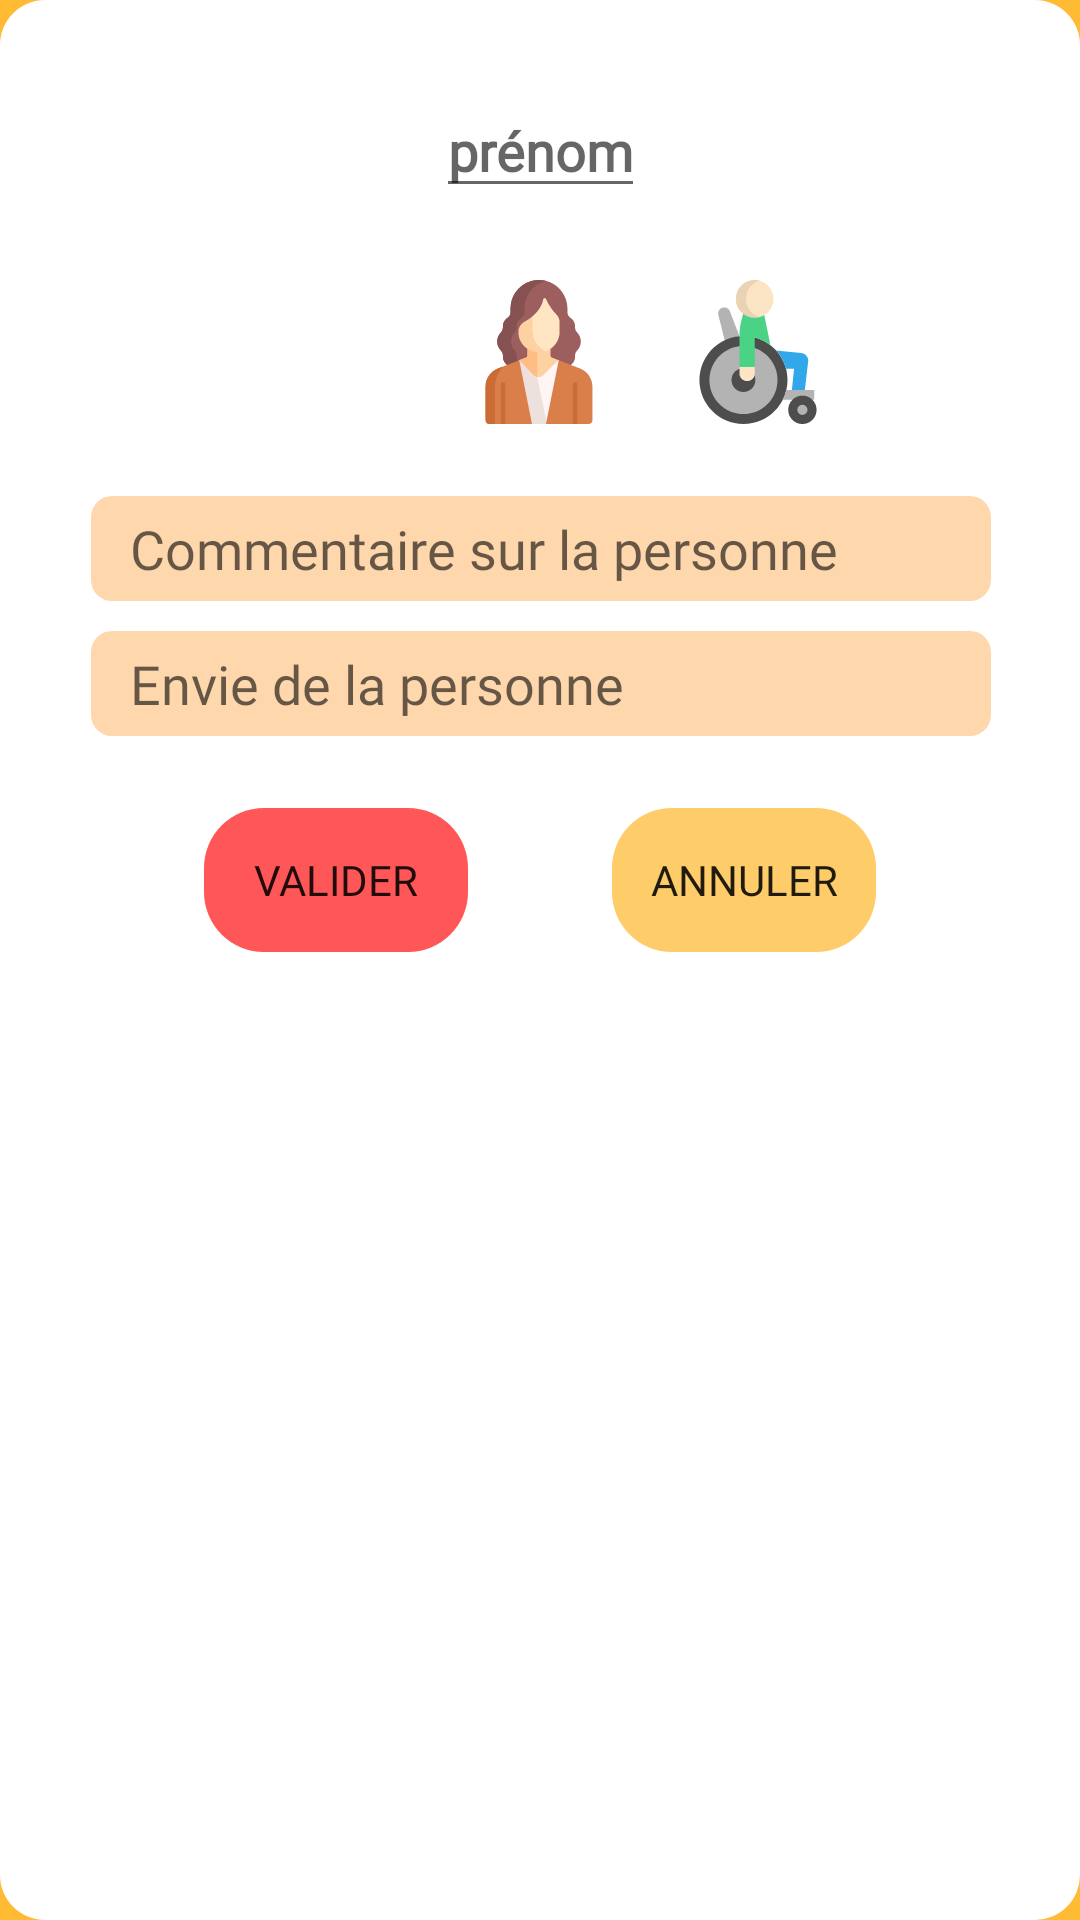

Layout XML and referenced resources for this Android screen:
<!-- AndroidManifest.xml: application theme Theme.Test4 -->
<!-- res/layout/addmarker_layout.xml -->
<?xml version="1.0" encoding="utf-8"?>
<androidx.constraintlayout.widget.ConstraintLayout xmlns:app="http://schemas.android.com/apk/res-auto"
    xmlns:tools="http://schemas.android.com/tools"
    android:layout_width="match_parent"
    android:layout_height="match_parent"
    android:orientation="vertical"
    xmlns:android="http://schemas.android.com/apk/res/android"
    tools:context="pas.tout.seul.map"
    android:background="@drawable/marker"
    android:padding="20dp" >

    <EditText
        android:id="@+id/editText2"
        android:layout_width="wrap_content"
        android:layout_height="wrap_content"
        android:layout_marginTop="8dp"
        android:fontFamily="@font/montserrat"
        android:hint="@string/prénom"
        android:textStyle="bold"
        app:layout_constraintEnd_toEndOf="parent"
        app:layout_constraintStart_toStartOf="parent"
        app:layout_constraintTop_toTopOf="parent" />

    <RadioGroup
        android:id="@+id/radioGroup"
        android:layout_width="wrap_content"
        android:layout_height="wrap_content"
        android:layout_marginTop="24dp"
        android:gravity="center"
        android:orientation="horizontal"
        app:layout_constraintEnd_toEndOf="parent"

        app:layout_constraintHorizontal_bias="0.497"
        app:layout_constraintStart_toStartOf="parent"
        app:layout_constraintTop_toBottomOf="@+id/editText2"
        tools:ignore="UselessParent">

        <RadioButton
            android:id="@+id/radioButton"
            android:layout_width="48dp"
            android:layout_height="48dp"
            android:background="@drawable/alignement_selec"
            android:button="@drawable/ic_personne_0"
            android:onClick="checkRB1" />

        <RadioButton
            android:id="@+id/radioButton2"
            android:layout_width="48dp"
            android:layout_height="48dp"
            android:layout_marginStart="25dp"
            android:layout_marginLeft="25dp"
            android:background="@drawable/alignement_selec"
            android:button="@drawable/ic_personne_1"
            android:onClick="checkRB2" />

        <RadioButton
            android:id="@+id/radioButton3"
            android:layout_width="48dp"
            android:layout_height="48dp"
            android:layout_marginStart="25dp"
            android:layout_marginLeft="25dp"
            android:background="@drawable/alignement_selec"
            android:button="@drawable/ic_personne_2"
            android:onClick="checkRB3" />

    </RadioGroup>

    <EditText
        android:id="@+id/editTextTextPersonName"
        android:layout_width="300dp"
        android:layout_height="35dp"
        android:layout_marginTop="24dp"
        android:background="@drawable/rounded_bg"
        android:ems="10"
        android:fontFamily="@font/montserrat"
        android:hint="   Commentaire sur la personne"
        android:inputType="textPersonName"
        app:layout_constraintEnd_toEndOf="parent"
        app:layout_constraintHorizontal_bias="0.513"
        app:layout_constraintStart_toStartOf="parent"
        app:layout_constraintTop_toBottomOf="@+id/radioGroup" />

    <EditText
        android:id="@+id/editTextTextEnvie"
        android:layout_width="300dp"
        android:layout_height="35dp"
        android:layout_marginTop="10dp"
        android:background="@drawable/rounded_bg"
        android:ems="10"
        android:fontFamily="@font/montserrat"
        android:hint="   Envie de la personne"
        android:inputType="textPersonName"
        app:layout_constraintEnd_toEndOf="parent"
        app:layout_constraintHorizontal_bias="0.51"
        app:layout_constraintStart_toStartOf="parent"
        app:layout_constraintTop_toBottomOf="@+id/editTextTextPersonName" />

    <Button
        android:id="@+id/btnMarkerValider"
        android:layout_width="wrap_content"
        android:layout_height="wrap_content"
        android:layout_marginTop="24dp"
        android:background="@drawable/button2"
        android:fontFamily="@font/montserrat"
        android:stateListAnimator="@null"
        android:text="Valider"
        app:layout_constraintEnd_toStartOf="@+id/btnMarkerAnnuler"
        app:layout_constraintStart_toStartOf="parent"
        app:layout_constraintTop_toBottomOf="@+id/editTextTextEnvie" />

    <Button
        android:id="@+id/btnMarkerAnnuler"
        android:layout_width="wrap_content"
        android:layout_height="wrap_content"
        android:layout_marginTop="24dp"
        android:background="@drawable/button"
        android:fontFamily="@font/montserrat"
        android:stateListAnimator="@null"
        android:text="Annuler"
        app:layout_constraintEnd_toEndOf="parent"
        app:layout_constraintStart_toEndOf="@+id/btnMarkerValider"
        app:layout_constraintTop_toBottomOf="@+id/editTextTextEnvie" />

</androidx.constraintlayout.widget.ConstraintLayout>
<!-- resources referenced by this layout -->
<resources>
  <!-- drawable alignement_selec (drawable) -->
  <?xml version="1.0" encoding="utf-8"?>
  <selector xmlns:android="http://schemas.android.com/apk/res/android">
      <item android:drawable="@color/orangeoff" android:state_checked="false"/>
      <item android:drawable="@drawable/chose_style" android:state_checked="true"/>
  
  </selector>
  <!-- drawable button (drawable) -->
  <?xml version="1.0" encoding="utf-8"?>
  <shape xmlns:android="http://schemas.android.com/apk/res/android"
      android:shape="rectangle" android:padding="10dp">
      <solid android:color="@color/orange_light"/>
      <corners android:radius="20dp"/>
  </shape>
  <!-- drawable button2 (drawable) -->
  <?xml version="1.0" encoding="utf-8"?>
  <shape xmlns:android="http://schemas.android.com/apk/res/android"
      android:shape="rectangle" android:padding="10dp">
      
      <solid android:color="@color/redoff"/>
      <corners android:radius="20dp"/>
  </shape>
  <!-- drawable ic_personne_1: vector/xml drawable (drawable, 4862 chars, omitted) -->
  <!-- drawable ic_personne_2: vector/xml drawable (drawable, 3086 chars, omitted) -->
  <!-- drawable marker (drawable) -->
  <?xml version="1.0" encoding="utf-8"?>
  <shape xmlns:android="http://schemas.android.com/apk/res/android">
      <solid android:color="@color/orangeoff" />
      <corners
          android:bottomRightRadius="15dp"
          android:bottomLeftRadius="15dp"
          android:topLeftRadius="15dp"
          android:topRightRadius="15dp"/>
  </shape>
  <!-- drawable rounded_bg (drawable) -->
  <shape xmlns:android="http://schemas.android.com/apk/res/android"
      android:shape="rectangle">
      <solid
          android:color="@color/beige"
          />
      <corners android:radius="7dp" />
  </shape>
  <style name="Theme.Test4" parent="Theme.AppCompat.Light.NoActionBar">
          
          <item name="colorPrimary">@color/redoff</item>
          <item name="colorPrimaryDark">@color/redoff</item>
          <item name="colorPrimaryVariant">@color/redoff</item>
          <item name="colorOnPrimary">@color/white</item>
          
          <item name="colorSecondary">@color/redoff</item>
          <item name="colorSecondaryVariant">@color/redoff</item>
          <item name="colorOnSecondary">@color/black</item>
          
          <item name="android:statusBarColor" tools:targetApi="l">?attr/colorPrimaryVariant</item>
  
          
          <item name="android:windowBackground">@android:color/holo_orange_light</item>
      </style>
  <color name="orangeoff">#fff</color>
  <!-- drawable chose_style (drawable) -->
  <?xml version="1.0" encoding="utf-8"?>
  <shape xmlns:android="http://schemas.android.com/apk/res/android">
      <solid android:color="#777777" />
      <corners
          android:bottomRightRadius="8dp"
          android:bottomLeftRadius="8dp"
          android:topLeftRadius="16dp"
          android:topRightRadius="16dp"/>
  </shape>
  <color name="orange_light">#FECD6A</color>
  <color name="redoff">#ff5757</color>
  <color name="beige">#FFD7AD</color>
  <color name="white">#FFFFFFFF</color>
  <color name="black">#FF000000</color>
</resources>
